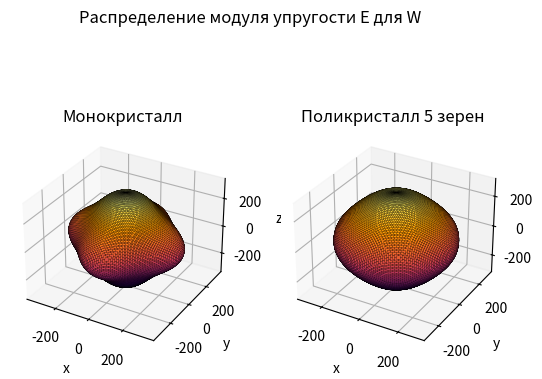

Generate this figure with matplotlib:
import matplotlib.pyplot as plt
import numpy as np
# from pprint import pprint


def create_E_matrix(s, y1, y2, y3):
    E = (y1**4)*s[0,0] + (y2**4)*s[1,1] + (y3**4)*s[2,2]+ \
        + (y2**2)*(y3**2)*s[3,3] + y1**2*y3**2*s[4,4] + y1**2*y2**2*s[5,5]+ \
        + 2*s[0,1]*y1**2*y2**2 + 2*s[0,2]*y1**2*y3**2 + 2*s[1,2]*y2**2*y3**2
    E=1/E
    return E


def into_dec_cord(PSI1, PHI1, E_mat):
    X = E_mat * np.cos(PSI1) * np.cos(PHI1)
    Y = E_mat * np.cos(PSI1) * np.sin(PHI1)
    Z = E_mat * np.sin(PSI1)
    return X,Y,Z


def create_rot_matrix(ang1, ang2, ang3):
    rot_matrix = np.array([
                [np.cos(ang1)*np.cos(ang3)-np.sin(ang1)*np.sin(ang3)*np.cos(ang2),
                 np.cos(ang3)*np.sin(ang1)+np.sin(ang3)*np.cos(ang1)*np.cos(ang2),
                 np.sin(ang3)*np.sin(ang2)],
                [-np.cos(ang1)*np.sin(ang3)-np.sin(ang1)*np.cos(ang3)*np.cos(ang2),
                 -np.sin(ang1)*np.sin(ang3)+np.cos(ang1)*np.cos(ang3)*np.cos(ang2),
                 np.cos(ang3)*np.sin(ang2)],
                [np.sin(ang1)*np.sin(ang2), -np.cos(ang1)*np.sin(ang2), np.cos(ang2)]])
    return rot_matrix


def create_g4_matrix(cos_matrix):
    cos_matrix = np.array(cos_matrix)
    g4_matrix = np.array([
                [cos_matrix[0,0]**2, cos_matrix[1, 0]**2, cos_matrix[2,0]**2, 2*cos_matrix[1,0]*cos_matrix[2,0], 2*cos_matrix[0,0]*cos_matrix[2,0], 2*cos_matrix[1,0]*cos_matrix[0,0]],
                [cos_matrix[0, 1]**2, cos_matrix[1,1]**2, cos_matrix[2,1]**2, 2*cos_matrix[1,1]*cos_matrix[2,1], 2*cos_matrix[0,1]*cos_matrix[2,1], 2*cos_matrix[1,1]*cos_matrix[0,1]],
                [cos_matrix[0, 2]**2, cos_matrix[1,2]**2, cos_matrix[2,2]**2, 2*cos_matrix[1,2]*cos_matrix[2,2], 2*cos_matrix[0,2]*cos_matrix[2,2], 2*cos_matrix[1,2]*cos_matrix[0,2]],
                [cos_matrix[0, 1]*cos_matrix[0,2], cos_matrix[1,1]*cos_matrix[1,2], cos_matrix[2,1]*cos_matrix[2,2], cos_matrix[1,1]*cos_matrix[2,2] + cos_matrix[1,2]*cos_matrix[2,1], cos_matrix[2,1]*cos_matrix[0,2] + cos_matrix[2,2]*cos_matrix[0,1], cos_matrix[1,1]*cos_matrix[0,2] + cos_matrix[1,2]*cos_matrix[0,1]],
                [cos_matrix[0, 2]*cos_matrix[0,0], cos_matrix[1,2]*cos_matrix[1,0], cos_matrix[2,2]*cos_matrix[2,0], cos_matrix[1,2]*cos_matrix[2,0] + cos_matrix[1,0]*cos_matrix[2,2], cos_matrix[2,2]*cos_matrix[0,0] + cos_matrix[2,0]*cos_matrix[0,2], cos_matrix[1,2]*cos_matrix[0,0] + cos_matrix[1,0]*cos_matrix[0,2]],
                [cos_matrix[0, 0]*cos_matrix[0,1], cos_matrix[1,0]*cos_matrix[1,1], cos_matrix[2,0]*cos_matrix[2,1], cos_matrix[1,0]*cos_matrix[2,1] + cos_matrix[1,1]*cos_matrix[2,0], cos_matrix[2,0]*cos_matrix[0,1] + cos_matrix[2,1]*cos_matrix[0,0], cos_matrix[1,0]*cos_matrix[0,1] + cos_matrix[1,1]*cos_matrix[0,0]]])
    return g4_matrix


def rotate_C(c, ang1, ang2, ang3):
    rot_mat = create_rot_matrix(ang1, ang2, ang3)
    guid_cos_matrix = [[rot_mat[i,j] / np.sqrt(rot_mat[0,j]**2 + rot_mat[1,j]**2 + rot_mat[2,j]**2) for j in range(3)]
                       for i in range(3)]
    g4 = create_g4_matrix(guid_cos_matrix)
    C1 = np.zeros((6, 6))
    for k in range(6):
        for l in range(6):
            for m in range(6):
                for n in range(6):
                    C1[k,l] += c[n,m]*g4[k,n]*g4[l,m]
    return C1

pi = np.pi
deg = np.pi/180
c11 = 350
c12 = 67
c44 = 101
gran1 = [0, 0, 0]
gran2 = [0, 0, 0]
gran3 = [45, 45, 0]
gran4 = [45, 55, 0]
gran5 = [60, 0, 0]

C = np.array([[c11, c12, c12, 0, 0, 0],
              [c12, c11, c12, 0, 0, 0],
              [c12, c12, c11, 0, 0 ,0],
              [0, 0, 0, c44, 0, 0],
              [0, 0, 0, 0, c44, 0],
              [0, 0, 0, 0, 0, c44]])

S = np.linalg.inv(C)
Grains = np.array([gran1,
                  gran2,
                  gran3,
                  gran4,
                  gran5]) * deg

phi = np.linspace(0,2*pi, 100)
psi = np.linspace(-pi,pi, 100)
PHI, PSI = np.meshgrid(phi, psi)

#Монокристалл

x = np.cos(PHI)*np.cos(PSI)
y = np.sin(PHI)*np.cos(PSI)
z = np.sin(PSI)
E1 = create_E_matrix(S, x, y, z)
dec_cord1 = into_dec_cord(PSI, PHI, E1)

#Поликристалл

X1 = 0
Y1 = 0
Z1 = 0
for i in range(0,5):
    C_rotated = rotate_C(C, Grains[i,0], Grains[i,1], Grains[i,2])
    S1 = np.linalg.inv(C_rotated)
    E2 = create_E_matrix(S1, x, y, z)
    dec_cord2 = into_dec_cord(PSI, PHI, E2)
    X1 = (X1*(i) + dec_cord2[0]) / (i + 1)
    Y1 = (Y1*(i) + dec_cord2[1]) / (i + 1)
    Z1 = (Z1*(i) + dec_cord2[2]) / (i + 1)

#Создаю картинку

fig = plt.figure()
fig.suptitle('Распределение модуля упругости Е для W')
ax = fig.add_subplot(121, projection='3d')
cmap = plt.get_cmap('inferno')
norm = plt.Normalize(dec_cord1[2].min(), dec_cord1[2].max())
facecolors = cmap(norm(dec_cord1[2]))
surf1 = ax.plot_surface(dec_cord1[0], dec_cord1[1], dec_cord1[2], facecolors=facecolors,
                        shade=False, rstride=1, cstride=1)
surf1.set_edgecolors('k')
surf1.set_linewidth(0.2)
ax.set_xlabel('x')
ax.set_ylabel('y')
ax.set_zlabel('z')
ax.set_title('Монокристалл')
ax1 = fig.add_subplot(122, projection='3d')
norm1 = plt.Normalize(Z1.min(), Z1.max())
surf1.set_edgecolors('k')
surf1.set_linewidth(0.2)
facecolors = cmap(norm(Z1))
surf2 = ax1.plot_surface(X1, Y1, Z1, facecolors=facecolors,
                         shade=False, rstride=1, cstride=1)
surf2.set_edgecolors('k')
surf2.set_linewidth(0.2)
ax1.set_xlabel('x')
ax1.set_ylabel('y')
ax1.set_zlabel('z')
ax1.set_title('Поликристалл 5 зерен')
plt.show()

# v = np.amax(E1, axis=0)
# v = v.reshape(-1,1)
# pprint(v)
